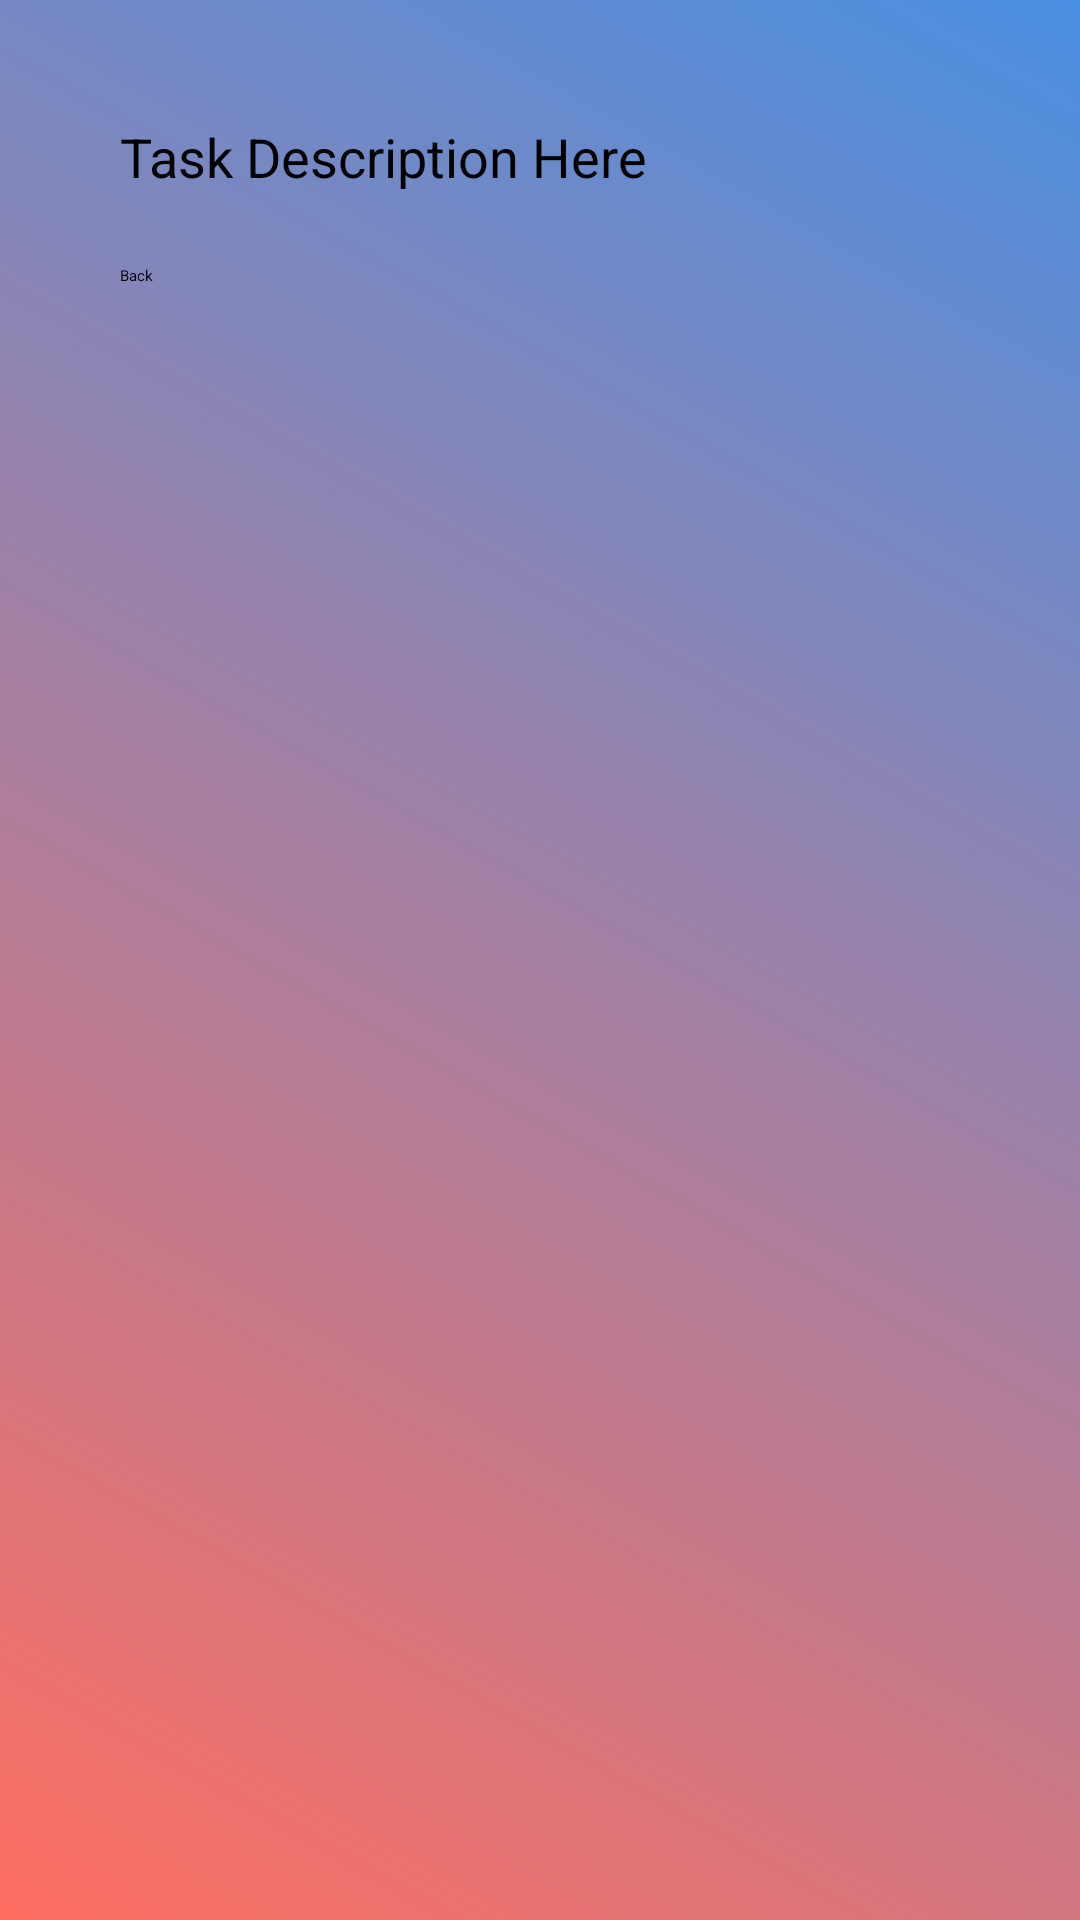

Layout XML and referenced resources for this Android screen:
<!-- AndroidManifest.xml: application theme Theme.ASSIGNMENT2 -->
<!-- res/layout/activity_task_details.xml -->
<?xml version="1.0" encoding="utf-8"?>
<ScrollView
    xmlns:android="http://schemas.android.com/apk/res/android"
    android:layout_width="match_parent"
    android:layout_height="match_parent"
    android:background="@drawable/gradient_background"
    android:padding="20dp">

    <LinearLayout
        android:layout_width="match_parent"
        android:layout_height="wrap_content"
        android:padding="20dp"
        android:orientation="vertical">

        <TextView
            android:id="@+id/tv_task_description"
            android:layout_width="match_parent"
            android:layout_height="wrap_content"
            android:text="Task Description Here"
            android:textColor="@android:color/black"
            android:textSize="18sp" />

        <Button
            android:id="@+id/btn_back"
            android:layout_width="wrap_content"
            android:layout_height="wrap_content"
            android:text="Back"
            android:layout_marginTop="24dp" />
    </LinearLayout>
</ScrollView>
<!-- resources referenced by this layout -->
<resources>
  <!-- drawable gradient_background (drawable) -->
  <?xml version="1.0" encoding="utf-8"?>
  <layer-list xmlns:android="http://schemas.android.com/apk/res/android">
      <item>
          <shape android:shape="rectangle">
              <gradient
                  android:angle="45"
                  android:startColor="#FF6F61"
                  android:endColor="#4A90E2"
                  android:type="linear"/>
          </shape>
      </item>
  </layer-list>
</resources>
